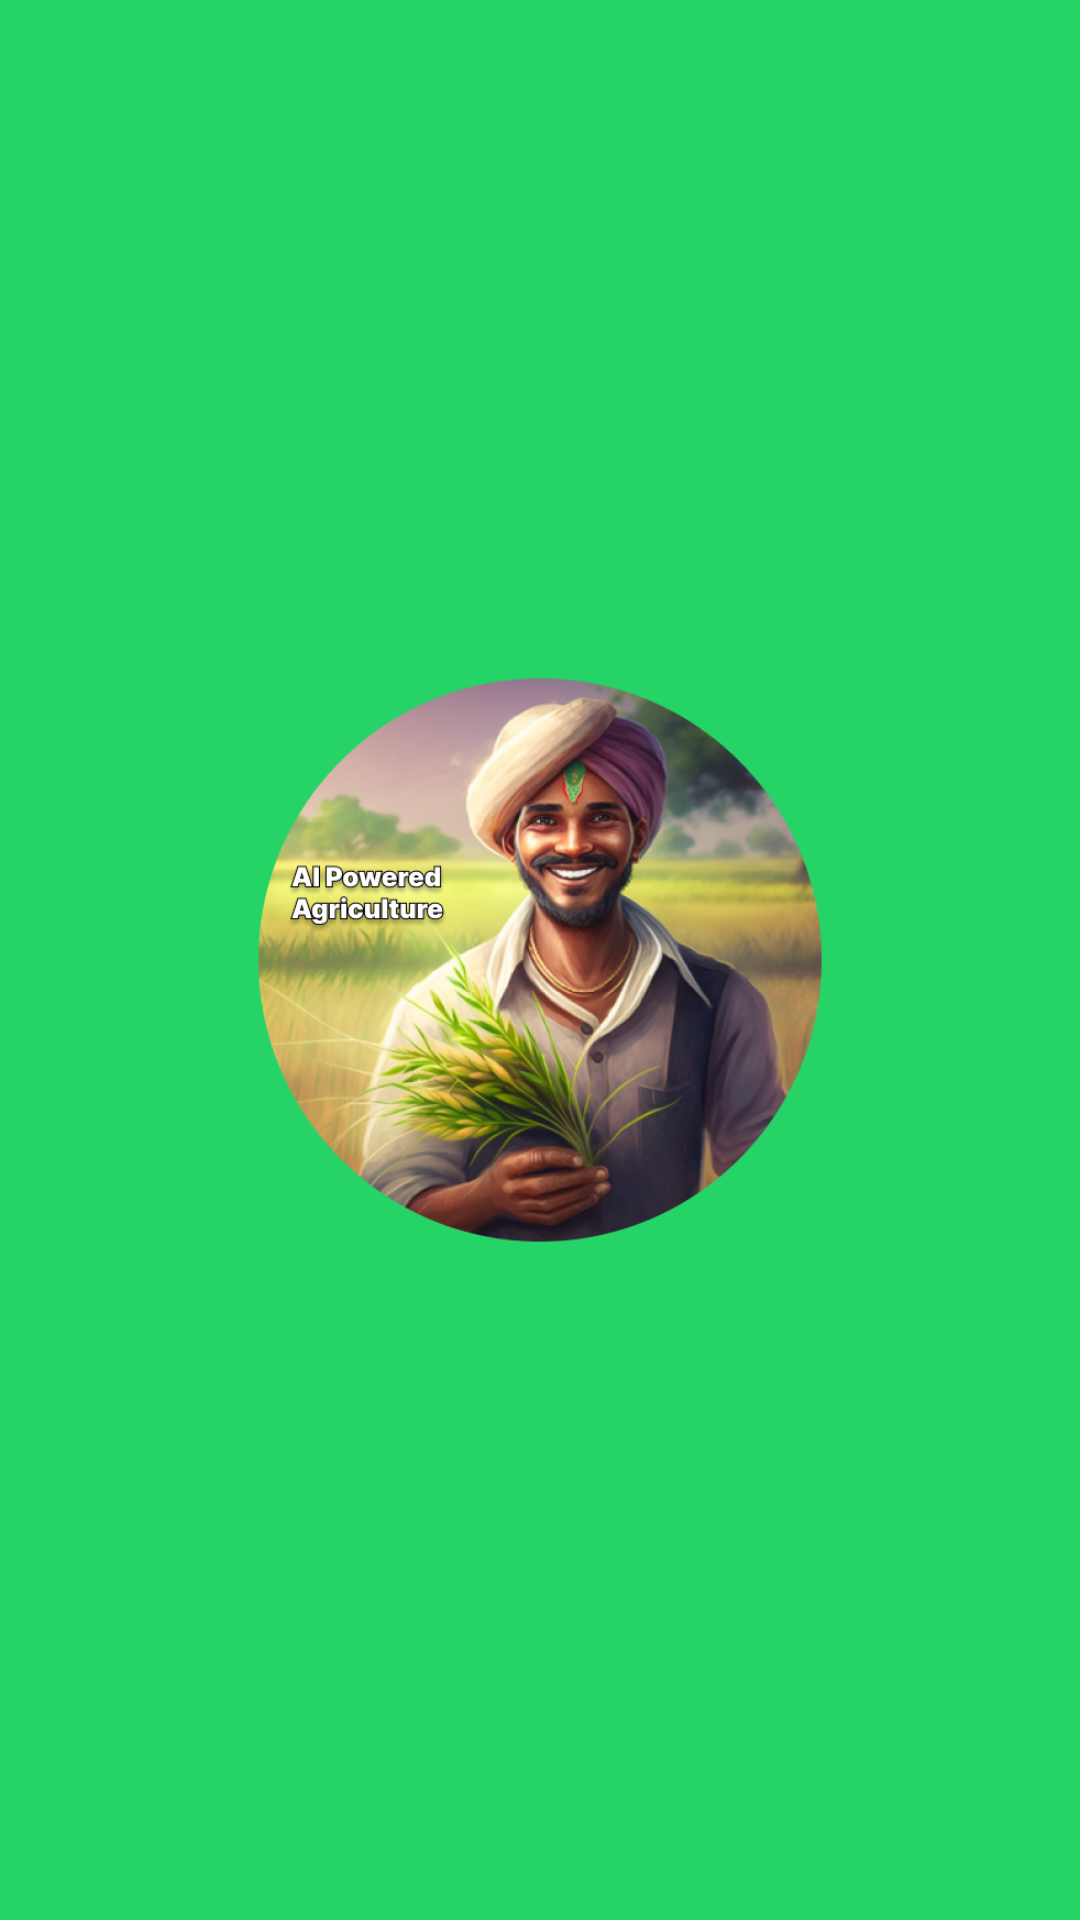

Reconstruct the res/layout file that produces this screen, plus the resources it refers to.
<!-- AndroidManifest.xml: application theme Theme.AIPoweredAgriculture -->
<!-- res/layout/activity_splash.xml -->
<?xml version="1.0" encoding="utf-8"?>
<RelativeLayout xmlns:android="http://schemas.android.com/apk/res/android"
    xmlns:tools="http://schemas.android.com/tools"
    android:layout_width="match_parent"
    android:background="#25d366"
    android:layout_height="match_parent"
    tools:context=".SplashScreen">


    <ImageView
        android:layout_width="220dp"
        android:layout_height="220dp"
        android:layout_centerInParent="true"
        android:src="@drawable/app_logo"/>



</RelativeLayout>
<!-- resources referenced by this layout -->
<resources>
  <!-- drawable app_logo: png bitmap (drawable, 349948 bytes) -->
  <style name="Theme.AIPoweredAgriculture" parent="Theme.AppCompat.Light.NoActionBar">
          
          <item name="colorPrimary">@color/purple_500</item>
          <item name="colorPrimaryVariant">@color/purple_700</item>
          <item name="colorOnPrimary">@color/white</item>
          
          <item name="colorSecondary">@color/teal_200</item>
          <item name="colorSecondaryVariant">@color/teal_700</item>
          <item name="colorOnSecondary">@color/black</item>
          
          <item name="android:statusBarColor">#25d366</item>
          
      </style>
  <!-- not gathered from this repository: default colours our renderer supplied (Android Studio template values) -->
  <color name="purple_500">#FF6200EE</color>
  <color name="purple_700">#FF3700B3</color>
  <color name="teal_200">#FF03DAC5</color>
  <color name="teal_700">#FF018786</color>
  <color name="black">#FF000000</color>
  <color name="white">#FFFFFFFF</color>
</resources>
